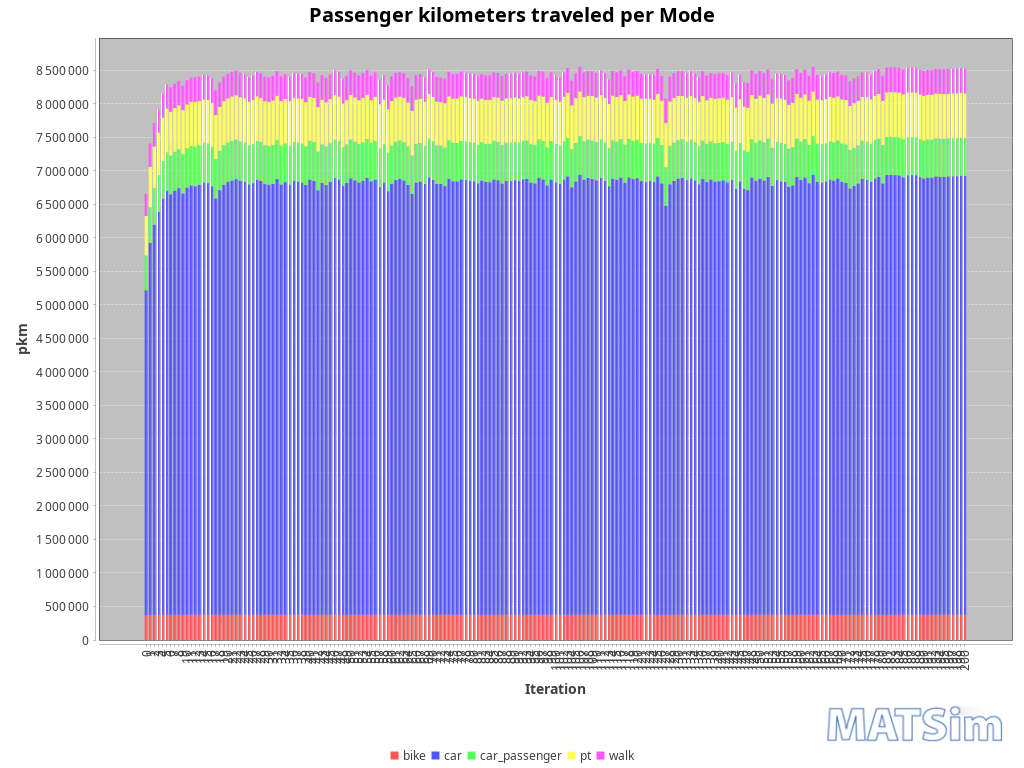

The table this chart was drawn from, first rows:
Iteration; bike; car; car_passenger; pt; walk
0; 373421; 4844903; 519548; 588914; 333486
1; 374451; 5550911; 531352; 606311; 345772
2; 374555; 5825231; 541514; 621341; 352916
3; 374802; 6011592; 550227; 628946; 355728
4; 376027; 6208880; 561052; 647847; 360967
5; 376210; 6327784; 571343; 650168; 362904
6; 376195; 6273544; 579197; 652825; 363251
7; 375884; 6328832; 580432; 650086; 363770
8; 376669; 6364919; 582425; 652622; 364212
9; 376880; 6286942; 585955; 655197; 365150
10; 375805; 6375979; 586747; 650192; 364583
11; 376540; 6405868; 589785; 654479; 365683
12; 377356; 6394193; 592927; 662464; 367428
13; 376629; 6413991; 591525; 656857; 366020
14; 376103; 6449713; 590780; 648315; 365498
15; 376244; 6440382; 591284; 648521; 365949
16; 376440; 6392323; 588434; 654932; 365806
17; 376847; 6211592; 587717; 657018; 365218
18; 376168; 6336568; 586809; 654111; 365499
19; 376468; 6415183; 588953; 658861; 366369
20; 376655; 6457020; 590079; 656914; 366976
21; 377126; 6478470; 589672; 663317; 368165
22; 376511; 6499800; 590766; 659652; 367241
23; 376380; 6474949; 587975; 658535; 367462
24; 376526; 6460507; 586885; 658600; 366982
25; 376504; 6421695; 583208; 650313; 366464
26; 376175; 6440130; 586130; 654964; 365814
27; 377021; 6487519; 582906; 664287; 368714
28; 376592; 6470983; 584946; 656125; 367599
29; 376482; 6424835; 581129; 654866; 366344
30; 376266; 6417841; 580125; 653020; 365362
31; 376866; 6427957; 581682; 662440; 367903
32; 376642; 6498957; 581820; 661949; 367972
33; 376694; 6420006; 579945; 663506; 367625
34; 377169; 6453143; 579241; 661765; 368052
35; 377019; 6419374; 579098; 663302; 368143
36; 376686; 6474972; 577466; 662357; 367947
37; 376532; 6464373; 579817; 657296; 367451
38; 377688; 6448188; 579214; 667205; 368948
39; 376644; 6411201; 576321; 659793; 367336
40; 376381; 6492743; 578825; 657266; 367097
41; 376312; 6471638; 579554; 659565; 367563
42; 377049; 6333015; 578237; 662661; 367460
43; 377024; 6441465; 576574; 664860; 368349
44; 376532; 6409525; 579022; 657379; 366871
45; 376927; 6457451; 578032; 658517; 367309
46; 376907; 6513925; 580605; 661872; 367811
47; 376434; 6493544; 576664; 659901; 368016
48; 375960; 6398976; 576425; 653514; 365859
49; 376441; 6441813; 576569; 658421; 367469
50; 377279; 6511388; 577807; 665438; 369319
51; 377371; 6479647; 576689; 660960; 367719
52; 376771; 6448325; 575906; 653786; 367158
53; 377604; 6469936; 576459; 665291; 369087
54; 376786; 6520033; 578638; 659173; 367893
55; 375331; 6469462; 574729; 635981; 364173
56; 376735; 6491997; 577604; 654184; 366589
57; 376888; 6381729; 573906; 662842; 367486
58; 376765; 6447880; 576067; 661602; 367862
59; 376328; 6319434; 574380; 647767; 364467
... 141 more rows
